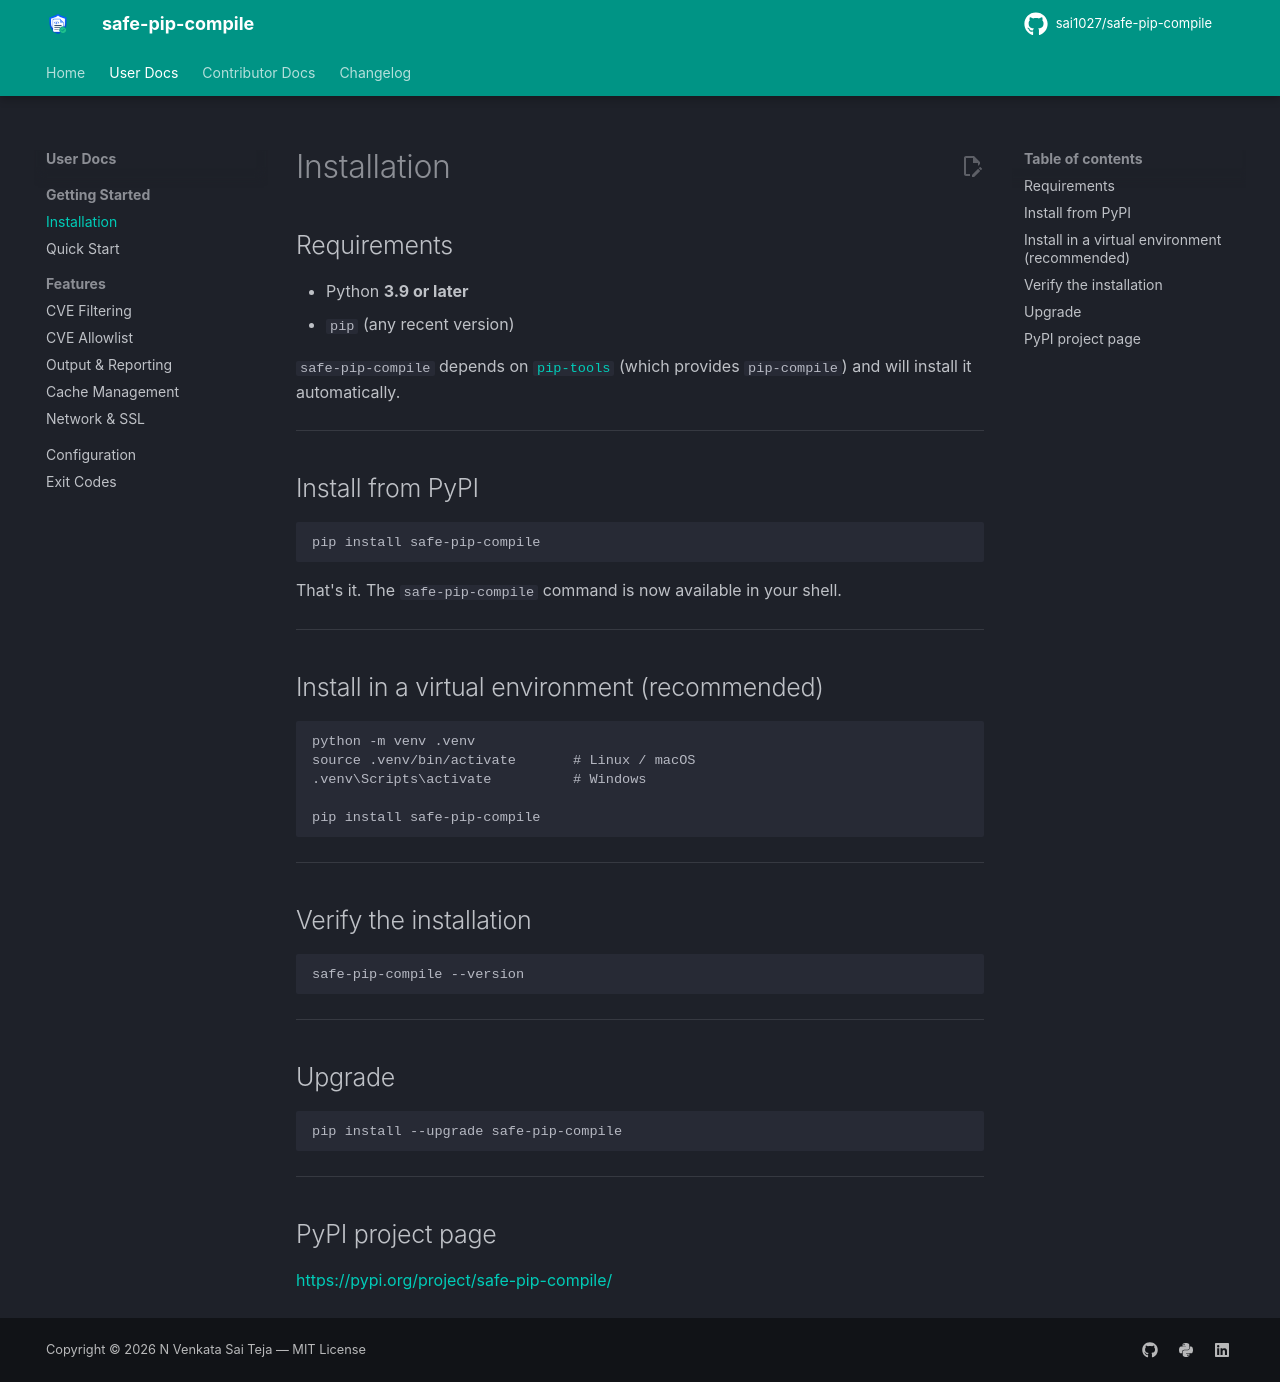

repository: sai1027/safe-pip-compile · page: installation/index.html · generator: mkdocs

# Installation

## Requirements

- Python **3.9 or later**
- `pip` (any recent version)

`safe-pip-compile` depends on [`pip-tools`](https://github.com/jazzband/pip-tools) (which provides `pip-compile`) and will install it automatically.

---

## Install from PyPI

```bash
pip install safe-pip-compile
```

That's it. The `safe-pip-compile` command is now available in your shell.

---

## Install in a virtual environment (recommended)

```bash
python -m venv .venv
source .venv/bin/activate       # Linux / macOS
.venv\Scripts\activate          # Windows

pip install safe-pip-compile
```

---

## Verify the installation

```bash
safe-pip-compile --version
```

---

## Upgrade

```bash
pip install --upgrade safe-pip-compile
```

---

## PyPI project page

[https://pypi.org/project/safe-pip-compile/](https://pypi.org/project/safe-pip-compile/)
